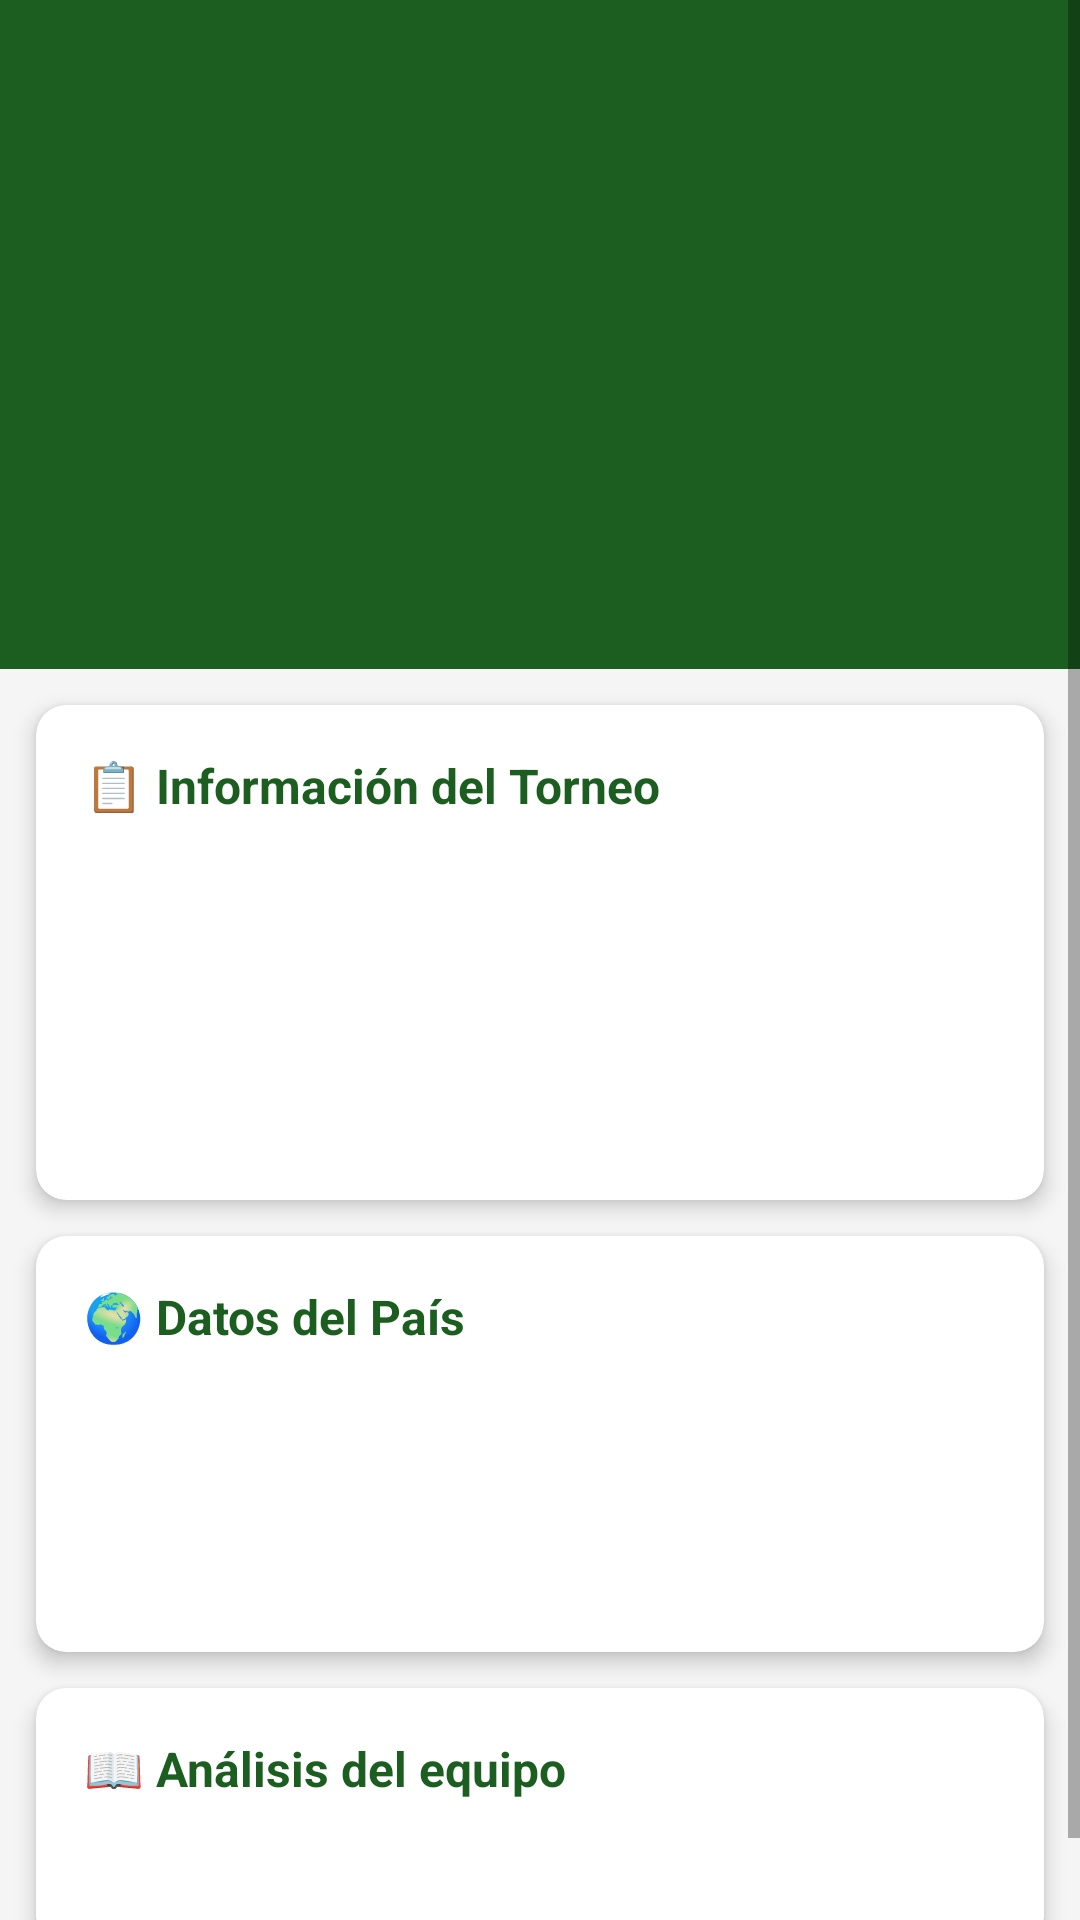

Here is an Android app screen rendered from its layout file. Give the layout XML and the strings, colors and styles it references.
<!-- AndroidManifest.xml: application theme AppTheme -->
<!-- res/layout/activity_team_detail.xml -->
<?xml version="1.0" encoding="utf-8"?>
<ScrollView
    xmlns:android="http://schemas.android.com/apk/res/android"
    android:layout_width="match_parent"
    android:layout_height="match_parent"
    android:background="@color/background">

    <LinearLayout
        android:layout_width="match_parent"
        android:layout_height="wrap_content"
        android:orientation="vertical">

        
        <LinearLayout
            android:layout_width="match_parent"
            android:layout_height="wrap_content"
            android:orientation="vertical"
            android:gravity="center"
            android:background="@color/colorPrimary"
            android:padding="24dp">

            <TextView
                android:id="@+id/tvDetailFlag"
                android:layout_width="wrap_content"
                android:layout_height="wrap_content"
                android:textSize="80sp"
                android:gravity="center"/>

            <TextView
                android:id="@+id/tvDetailName"
                android:layout_width="wrap_content"
                android:layout_height="wrap_content"
                android:textSize="28sp"
                android:textStyle="bold"
                android:textColor="@android:color/white"
                android:gravity="center"
                android:layout_marginTop="8dp"/>

            <TextView
                android:id="@+id/tvDetailConfederation"
                android:layout_width="wrap_content"
                android:layout_height="wrap_content"
                android:textSize="14sp"
                android:textColor="#CCFFFFFF"
                android:gravity="center"
                android:layout_marginTop="4dp"/>
        </LinearLayout>

        
        <androidx.cardview.widget.CardView
            xmlns:app="http://schemas.android.com/apk/res-auto"
            android:layout_width="match_parent"
            android:layout_height="wrap_content"
            android:layout_margin="12dp"
            app:cardCornerRadius="10dp"
            app:cardElevation="4dp">

            <LinearLayout
                android:layout_width="match_parent"
                android:layout_height="wrap_content"
                android:orientation="vertical"
                android:padding="16dp">

                <TextView
                    android:layout_width="wrap_content"
                    android:layout_height="wrap_content"
                    android:text="📋 Información del Torneo"
                    android:textSize="16sp"
                    android:textStyle="bold"
                    android:textColor="@color/colorPrimary"
                    android:layout_marginBottom="12dp"/>

                <TextView
                    android:id="@+id/tvDetailGroup"
                    android:layout_width="wrap_content"
                    android:layout_height="wrap_content"
                    android:textSize="15sp"
                    android:textColor="@color/textPrimary"
                    android:layout_marginBottom="6dp"/>

                <TextView
                    android:id="@+id/tvDetailRanking"
                    android:layout_width="wrap_content"
                    android:layout_height="wrap_content"
                    android:textSize="15sp"
                    android:textColor="@color/textPrimary"
                    android:layout_marginBottom="6dp"/>

                <TextView
                    android:id="@+id/tvDetailAppearances"
                    android:layout_width="wrap_content"
                    android:layout_height="wrap_content"
                    android:textSize="15sp"
                    android:textColor="@color/textPrimary"
                    android:layout_marginBottom="6dp"/>

                <TextView
                    android:id="@+id/tvDetailBestResult"
                    android:layout_width="wrap_content"
                    android:layout_height="wrap_content"
                    android:textSize="15sp"
                    android:textColor="@color/textPrimary"/>
            </LinearLayout>
        </androidx.cardview.widget.CardView>

        
        <androidx.cardview.widget.CardView
            xmlns:app="http://schemas.android.com/apk/res-auto"
            android:layout_width="match_parent"
            android:layout_height="wrap_content"
            android:layout_marginHorizontal="12dp"
            android:layout_marginBottom="12dp"
            app:cardCornerRadius="10dp"
            app:cardElevation="4dp">

            <LinearLayout
                android:layout_width="match_parent"
                android:layout_height="wrap_content"
                android:orientation="vertical"
                android:padding="16dp">

                <TextView
                    android:layout_width="wrap_content"
                    android:layout_height="wrap_content"
                    android:text="🌍 Datos del País"
                    android:textSize="16sp"
                    android:textStyle="bold"
                    android:textColor="@color/colorPrimary"
                    android:layout_marginBottom="12dp"/>

                <TextView
                    android:id="@+id/tvDetailCapital"
                    android:layout_width="wrap_content"
                    android:layout_height="wrap_content"
                    android:textSize="15sp"
                    android:textColor="@color/textPrimary"
                    android:layout_marginBottom="6dp"/>

                <TextView
                    android:id="@+id/tvDetailCoach"
                    android:layout_width="wrap_content"
                    android:layout_height="wrap_content"
                    android:textSize="15sp"
                    android:textColor="@color/textPrimary"
                    android:layout_marginBottom="6dp"/>

                <TextView
                    android:id="@+id/tvDetailStadium"
                    android:layout_width="wrap_content"
                    android:layout_height="wrap_content"
                    android:textSize="15sp"
                    android:textColor="@color/textPrimary"/>
            </LinearLayout>
        </androidx.cardview.widget.CardView>

        
        <androidx.cardview.widget.CardView
            xmlns:app="http://schemas.android.com/apk/res-auto"
            android:layout_width="match_parent"
            android:layout_height="wrap_content"
            android:layout_marginHorizontal="12dp"
            android:layout_marginBottom="20dp"
            app:cardCornerRadius="10dp"
            app:cardElevation="4dp">

            <LinearLayout
                android:layout_width="match_parent"
                android:layout_height="wrap_content"
                android:orientation="vertical"
                android:padding="16dp">

                <TextView
                    android:layout_width="wrap_content"
                    android:layout_height="wrap_content"
                    android:text="📖 Análisis del equipo"
                    android:textSize="16sp"
                    android:textStyle="bold"
                    android:textColor="@color/colorPrimary"
                    android:layout_marginBottom="12dp"/>

                <TextView
                    android:id="@+id/tvDetailDescription"
                    android:layout_width="match_parent"
                    android:layout_height="wrap_content"
                    android:textSize="15sp"
                    android:textColor="@color/textPrimary"
                    android:lineSpacingMultiplier="1.5"/>
            </LinearLayout>
        </androidx.cardview.widget.CardView>

    </LinearLayout>
</ScrollView>
<!-- resources referenced by this layout -->
<resources>
  <color name="background">#F5F5F5</color>
  <color name="colorPrimary">#1B5E20</color>
  <color name="textPrimary">#212121</color>
  <style name="AppTheme" parent="Theme.AppCompat.Light.DarkActionBar">
          <item name="colorPrimary">@color/colorPrimary</item>
          <item name="colorPrimaryDark">@color/colorPrimaryDark</item>
          <item name="colorAccent">@color/colorAccent</item>
          <item name="android:windowBackground">@color/background</item>
      </style>
  <color name="colorPrimaryDark">#0A3D0A</color>
  <color name="colorAccent">#FFD700</color>
</resources>
